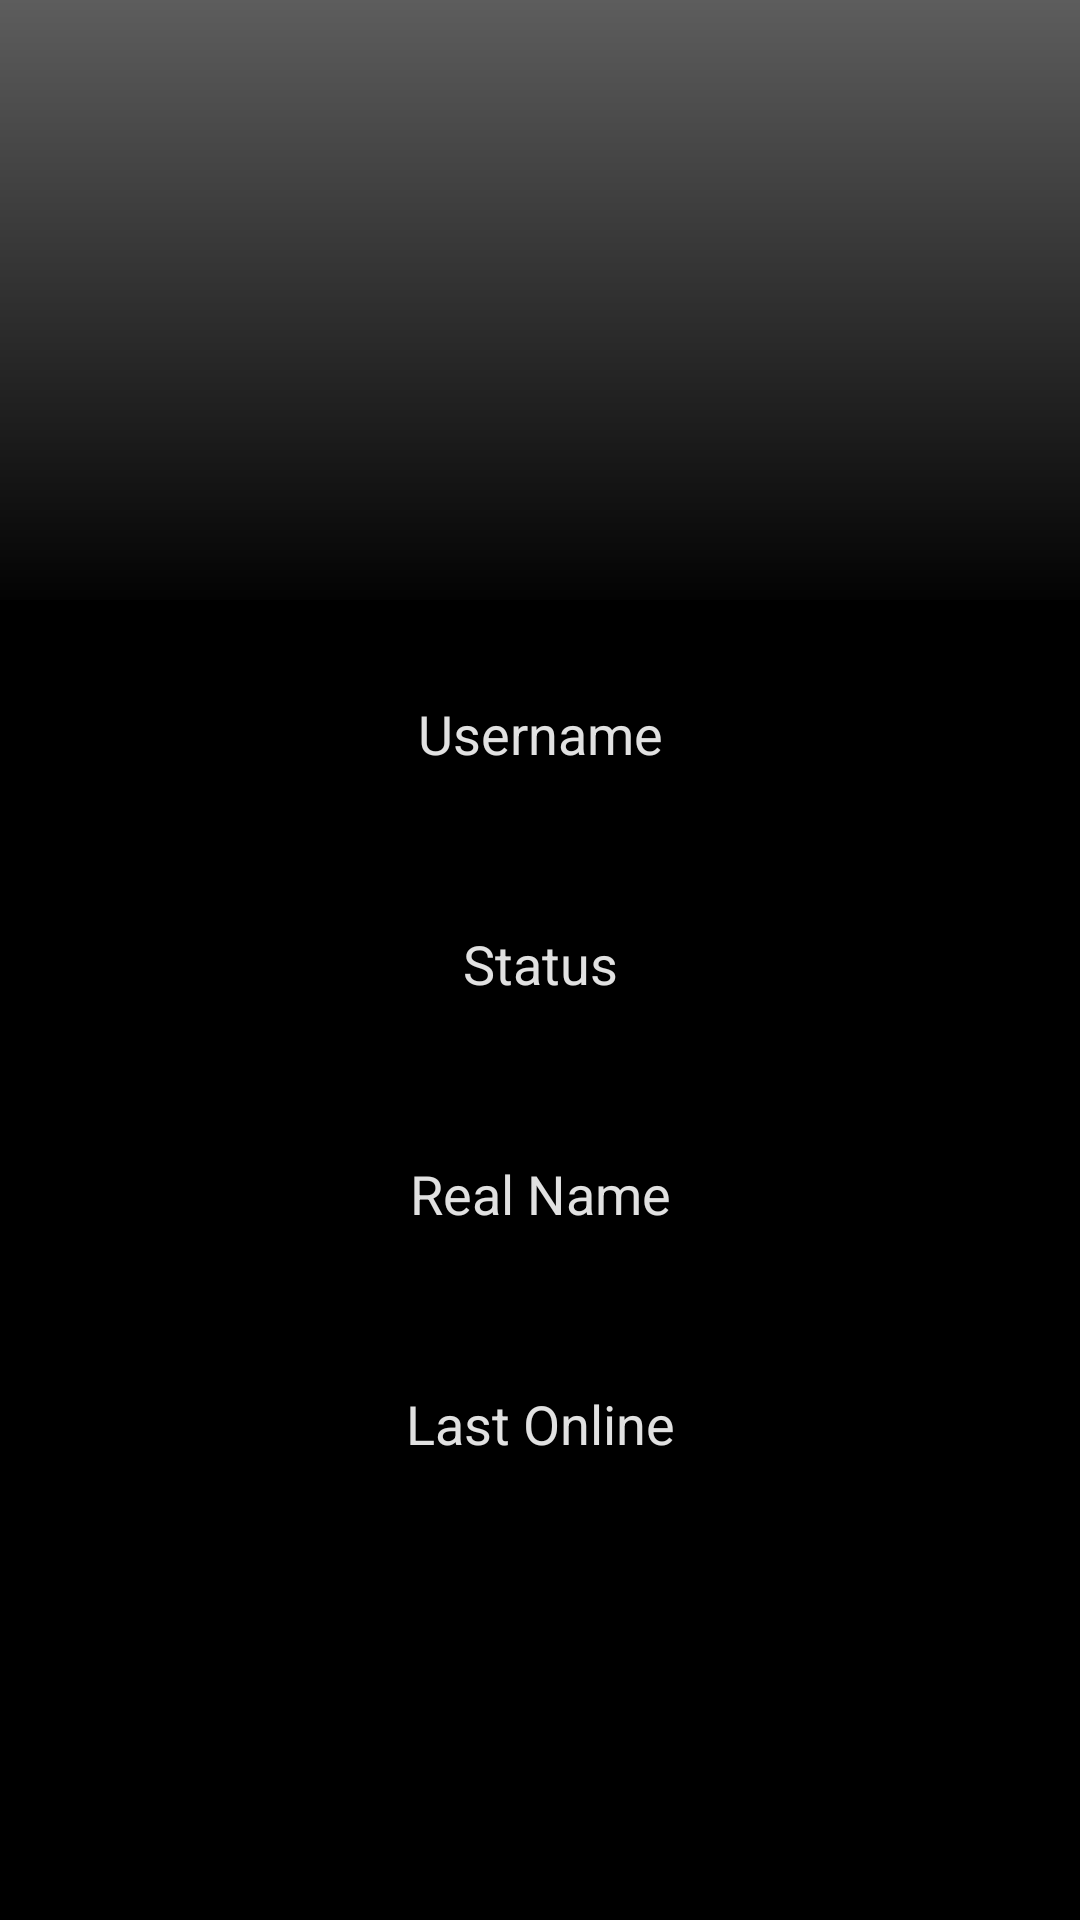

Here is an Android app screen rendered from its layout file. Give the layout XML and the strings, colors and styles it references.
<!-- AndroidManifest.xml: application theme AppTheme -->
<!-- res/layout/activity_profile_item_detail.xml -->
<?xml version="1.0" encoding="utf-8"?>

<LinearLayout
    xmlns:android="http://schemas.android.com/apk/res/android"
    xmlns:tools="http://schemas.android.com/tools"
    android:orientation="vertical"
    android:layout_width="match_parent"
    android:layout_height="match_parent"
    android:background="#000">

    <RelativeLayout
        android:layout_width="match_parent"
        android:layout_height="200dp"
        android:background="@drawable/gradient_background">

        <RelativeLayout
            android:id="@+id/tracker_container"
            android:layout_width="wrap_content"
            android:layout_height="wrap_content"
            android:layout_gravity="center" />

        <ImageView
            android:id="@+id/iv_avatar"
            android:layout_width="180dp"
            android:layout_height="180dp"
            android:layout_centerHorizontal="true"
            android:paddingTop="10dp" />
    </RelativeLayout>

    <TextView
        android:id="@+id/tv_profile_item"
        android:layout_width="match_parent"
        android:layout_height="wrap_content"
        android:gravity="center_horizontal"
        android:textColor="#e1e1e1"
        android:textSize="24sp" />

    <TextView
        android:id="@+id/username"
        android:layout_width="match_parent"
        android:layout_height="wrap_content"
        android:gravity="center_horizontal"
        android:text="Username"
        android:textColor="#e1e1e1"
        android:textSize="18sp" />

    <TextView
        android:id="@+id/tv_persona_name"
        android:layout_width="match_parent"
        android:layout_height="wrap_content"
        android:gravity="center_horizontal"
        android:textColor="#e1e1e1"
        android:textSize="24sp" />

    <TextView
        android:id="@+id/status"
        android:layout_width="match_parent"
        android:layout_height="wrap_content"
        android:gravity="center_horizontal"
        android:text="Status"
        android:textColor="#e1e1e1"
        android:textSize="18sp"
        android:layout_marginTop="20dp"/>

    <TextView
        android:id="@+id/tv_persona_state"
        android:layout_width="match_parent"
        android:layout_height="wrap_content"
        android:gravity="center_horizontal"
        android:textColor="#e1e1e1"
        android:textSize="24sp" />

    <TextView
        android:id="@+id/realname"
        android:layout_width="match_parent"
        android:layout_height="wrap_content"
        android:gravity="center_horizontal"
        android:text="Real Name"
        android:textColor="#e1e1e1"
        android:textSize="18sp"
        android:layout_marginTop="20dp"/>

    <TextView
        android:id="@+id/tv_real_name"
        android:layout_width="match_parent"
        android:layout_height="wrap_content"
        android:gravity="center_horizontal"
        android:textColor="#e1e1e1"
        android:textSize="24sp" />

    <TextView
        android:id="@+id/lastonline"
        android:layout_width="match_parent"
        android:layout_height="wrap_content"
        android:gravity="center_horizontal"
        android:text="Last Online"
        android:textColor="#e1e1e1"
        android:textSize="18sp"
        android:layout_marginTop="20dp"/>

    <TextView
        android:id="@+id/tv_log_off_time"
        android:layout_width="match_parent"
        android:layout_height="wrap_content"
        android:gravity="center_horizontal"
        android:textColor="#e1e1e1"
        android:textSize="24sp" />

    <TextView
        android:id="@+id/tv_loading_error_message"
        android:layout_width="wrap_content"
        android:layout_height="wrap_content"
        android:padding="16dp"
        android:text="@string/loading_error_message"
        android:textSize="20sp"
        android:visibility="invisible" />

    <ProgressBar
        android:id="@+id/pb_loading_indicator"
        android:layout_width="72dp"
        android:layout_height="72dp"
        android:layout_gravity="top|center_horizontal"
        android:layout_margin="32dp"
        android:visibility="invisible" />

</LinearLayout>
<!-- resources referenced by this layout -->
<resources>
  <!-- drawable gradient_background (drawable) -->
  <?xml version="1.0" encoding="utf-8"?>
  <shape xmlns:android="http://schemas.android.com/apk/res/android"
      android:shape="rectangle">
      <gradient
          android:angle="90"
          android:startColor="#030303"
          android:endColor="#5d5d5d"
          android:type="linear"/>
  </shape>
  <string name="loading_error_message">Woops.  We couldn\'t complete your search.  Check your internet connection and try again.</string>
  <style name="AppTheme" parent="Theme.AppCompat.Light.DarkActionBar">
          
          <item name="colorPrimary">@color/colorPrimary</item>
          <item name="colorPrimaryDark">@color/colorPrimaryDark</item>
          <item name="colorAccent">@color/colorAccent</item>
  
          <item name="preferenceTheme">@style/PreferenceThemeOverlay.v14.Material</item>
      </style>
  <color name="colorPrimary">#2b2922</color>
  <color name="colorPrimaryDark">#13141b</color>
  <color name="colorAccent">#a0a0a0</color>
</resources>
